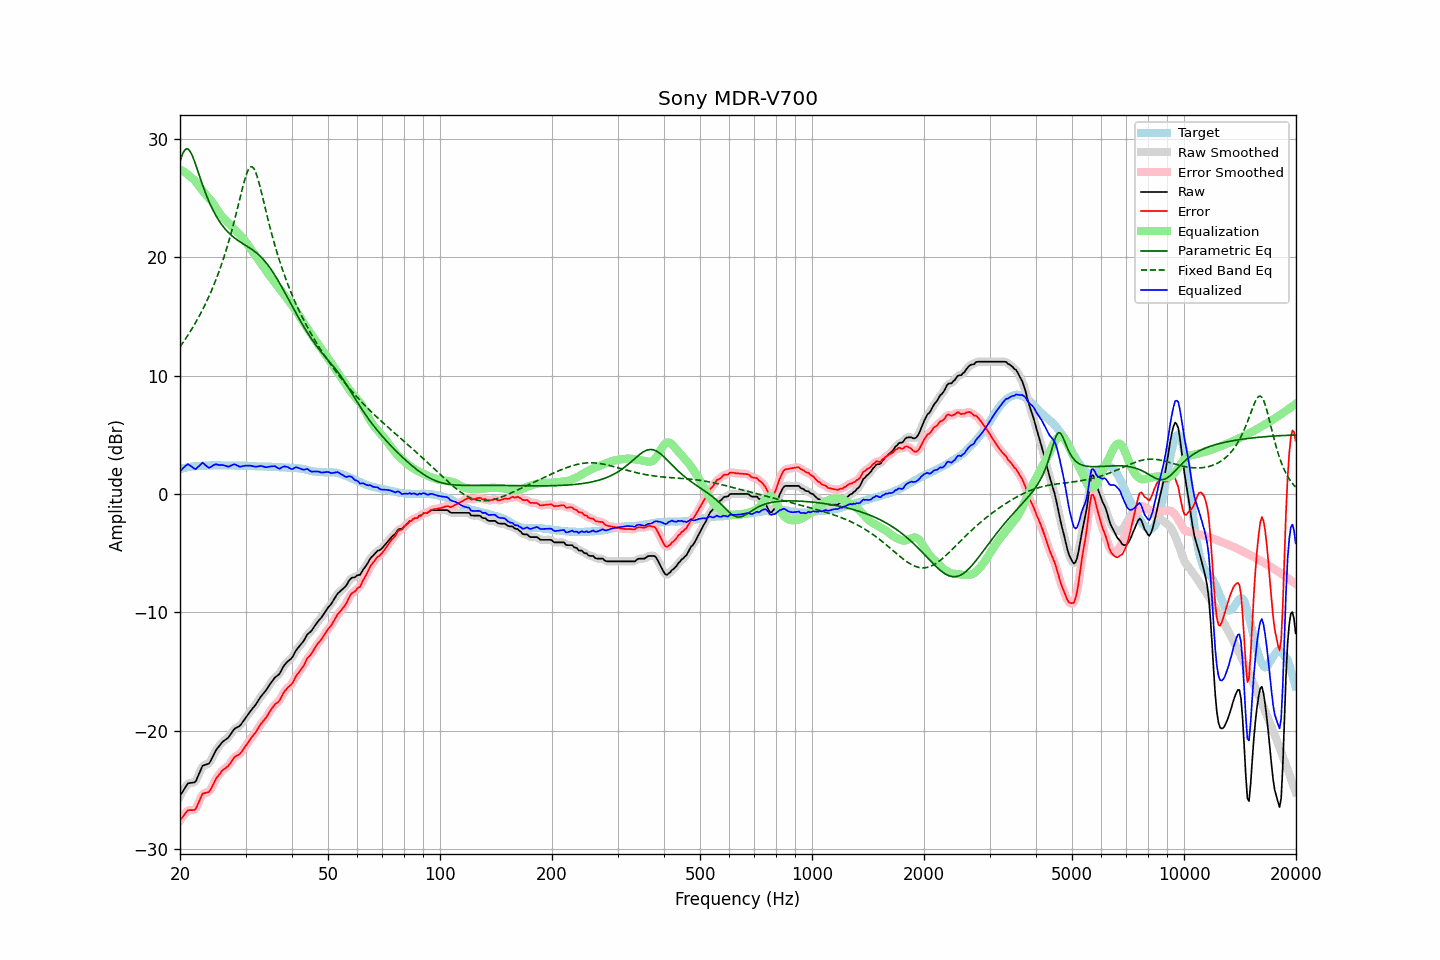

Values plotted in this chart, from the file beside it:
frequency, raw, error, smoothed, error_smoothed, equalization, parametric_eq, fixed_band_eq, equalized_raw, equalized_smoothed, target
20.00, -25.51, -27.60, -25.54, -27.63, 27.41, 28.08, 12.42, 1.90, 1.87, 2.09
20.20, -25.30, -27.43, -25.28, -27.41, 27.34, 28.51, 12.61, 2.04, 2.06, 2.13
20.40, -25.08, -27.24, -25.06, -27.22, 27.27, 28.84, 12.81, 2.19, 2.21, 2.16
20.61, -24.88, -27.07, -24.85, -27.05, 27.18, 29.06, 13.01, 2.30, 2.33, 2.19
20.81, -24.65, -26.88, -24.65, -26.88, 27.08, 29.16, 13.21, 2.43, 2.43, 2.23
21.02, -24.46, -26.73, -24.51, -26.77, 26.98, 29.14, 13.42, 2.52, 2.47, 2.27
21.23, -24.44, -26.72, -24.43, -26.72, 26.86, 29.00, 13.64, 2.42, 2.43, 2.28
21.44, -24.42, -26.72, -24.42, -26.72, 26.74, 28.77, 13.86, 2.31, 2.32, 2.30
21.66, -24.40, -26.72, -24.42, -26.74, 26.64, 28.47, 14.08, 2.23, 2.21, 2.32
21.87, -24.38, -26.71, -24.35, -26.68, 26.51, 28.11, 14.31, 2.13, 2.15, 2.33
22.09, -24.24, -26.58, -24.19, -26.53, 26.35, 27.72, 14.55, 2.11, 2.15, 2.34
22.31, -23.92, -26.26, -23.94, -26.29, 26.17, 27.32, 14.79, 2.26, 2.23, 2.34
22.54, -23.62, -25.97, -23.60, -25.95, 25.99, 26.92, 15.04, 2.37, 2.39, 2.35
22.76, -23.30, -25.66, -23.29, -25.64, 25.81, 26.51, 15.29, 2.51, 2.52, 2.36
22.99, -22.98, -25.34, -23.06, -25.42, 25.63, 26.12, 15.56, 2.64, 2.57, 2.36
23.22, -22.93, -25.30, -22.92, -25.29, 25.45, 25.74, 15.83, 2.52, 2.53, 2.37
23.45, -22.88, -25.26, -22.87, -25.25, 25.29, 25.38, 16.11, 2.41, 2.42, 2.38
23.69, -22.84, -25.23, -22.85, -25.24, 25.14, 25.04, 16.39, 2.30, 2.29, 2.39
23.92, -22.79, -25.19, -22.75, -25.15, 25.00, 24.71, 16.69, 2.21, 2.24, 2.40
24.16, -22.59, -25.00, -22.58, -24.99, 24.85, 24.41, 17.00, 2.26, 2.27, 2.41
24.40, -22.32, -24.74, -22.33, -24.74, 24.68, 24.12, 17.31, 2.36, 2.35, 2.42
24.65, -22.04, -24.46, -22.04, -24.46, 24.48, 23.85, 17.64, 2.44, 2.44, 2.41
24.89, -21.77, -24.18, -21.78, -24.19, 24.26, 23.60, 17.98, 2.49, 2.48, 2.41
25.14, -21.55, -23.96, -21.56, -23.97, 24.04, 23.36, 18.33, 2.49, 2.48, 2.41
25.39, -21.38, -23.79, -21.37, -23.78, 23.83, 23.14, 18.69, 2.45, 2.46, 2.41
25.65, -21.21, -23.62, -21.20, -23.60, 23.64, 22.93, 19.07, 2.43, 2.44, 2.41
25.91, -21.04, -23.43, -21.05, -23.45, 23.48, 22.74, 19.46, 2.44, 2.43, 2.39
26.16, -20.90, -23.30, -20.91, -23.31, 23.33, 22.56, 19.86, 2.43, 2.42, 2.40
26.43, -20.80, -23.20, -20.81, -23.20, 23.19, 22.40, 20.28, 2.39, 2.39, 2.40
26.69, -20.70, -23.10, -20.71, -23.11, 23.05, 22.24, 20.72, 2.35, 2.34, 2.40
26.96, -20.60, -23.00, -20.58, -22.98, 22.90, 22.10, 21.18, 2.30, 2.32, 2.40
27.23, -20.41, -22.82, -20.41, -22.81, 22.76, 21.97, 21.65, 2.34, 2.35, 2.40
27.50, -20.21, -22.61, -20.21, -22.61, 22.62, 21.84, 22.14, 2.41, 2.41, 2.40
27.77, -20.01, -22.40, -20.02, -22.41, 22.48, 21.73, 22.65, 2.47, 2.47, 2.39
28.05, -19.84, -22.23, -19.87, -22.25, 22.34, 21.62, 23.18, 2.50, 2.47, 2.39
28.33, -19.77, -22.14, -19.77, -22.15, 22.20, 21.52, 23.72, 2.43, 2.43, 2.37
28.62, -19.70, -22.08, -19.70, -22.07, 22.06, 21.42, 24.27, 2.36, 2.37, 2.38
28.90, -19.62, -22.00, -19.60, -21.98, 21.92, 21.33, 24.83, 2.30, 2.32, 2.38
29.19, -19.47, -21.84, -19.47, -21.84, 21.78, 21.24, 25.38, 2.30, 2.31, 2.37
29.48, -19.28, -21.66, -19.29, -21.67, 21.63, 21.16, 25.92, 2.35, 2.34, 2.38
29.78, -19.09, -21.47, -19.09, -21.47, 21.46, 21.07, 26.42, 2.37, 2.37, 2.38
30.08, -18.90, -21.28, -18.90, -21.27, 21.29, 20.99, 26.88, 2.39, 2.39, 2.38
30.38, -18.70, -21.07, -18.70, -21.07, 21.10, 20.90, 27.25, 2.39, 2.40, 2.36
30.68, -18.51, -20.87, -18.51, -20.87, 20.90, 20.82, 27.51, 2.39, 2.39, 2.36
30.99, -18.32, -20.68, -18.33, -20.68, 20.71, 20.73, 27.64, 2.38, 2.38, 2.35
31.30, -18.15, -20.51, -18.16, -20.51, 20.51, 20.63, 27.64, 2.35, 2.35, 2.35
31.61, -17.99, -20.34, -17.99, -20.33, 20.31, 20.54, 27.49, 2.32, 2.32, 2.35
31.93, -17.82, -20.16, -17.81, -20.15, 20.12, 20.43, 27.21, 2.29, 2.31, 2.33
32.24, -17.62, -19.94, -17.62, -19.94, 19.93, 20.32, 26.82, 2.31, 2.31, 2.32
32.57, -17.40, -19.73, -17.41, -19.73, 19.74, 20.20, 26.36, 2.34, 2.34, 2.32
32.89, -17.19, -19.51, -17.20, -19.52, 19.55, 20.07, 25.84, 2.36, 2.35, 2.32
33.22, -17.01, -19.33, -17.02, -19.34, 19.36, 19.93, 25.29, 2.35, 2.34, 2.32
33.55, -16.85, -19.16, -16.85, -19.17, 19.16, 19.79, 24.73, 2.31, 2.31, 2.31
33.89, -16.69, -19.00, -16.68, -18.99, 18.96, 19.63, 24.16, 2.27, 2.28, 2.31
34.23, -16.50, -18.81, -16.49, -18.80, 18.76, 19.46, 23.60, 2.26, 2.27, 2.31
34.57, -16.28, -18.58, -16.29, -18.59, 18.57, 19.28, 23.05, 2.29, 2.28, 2.30
34.92, -16.07, -18.37, -16.08, -18.38, 18.39, 19.10, 22.52, 2.31, 2.31, 2.29
35.27, -15.88, -18.18, -15.88, -18.16, 18.22, 18.90, 22.00, 2.33, 2.34, 2.29
35.62, -15.70, -17.98, -15.70, -17.98, 18.04, 18.70, 21.50, 2.34, 2.34, 2.28
35.97, -15.52, -17.79, -15.55, -17.82, 17.86, 18.48, 21.01, 2.34, 2.32, 2.27
... 635 more rows
